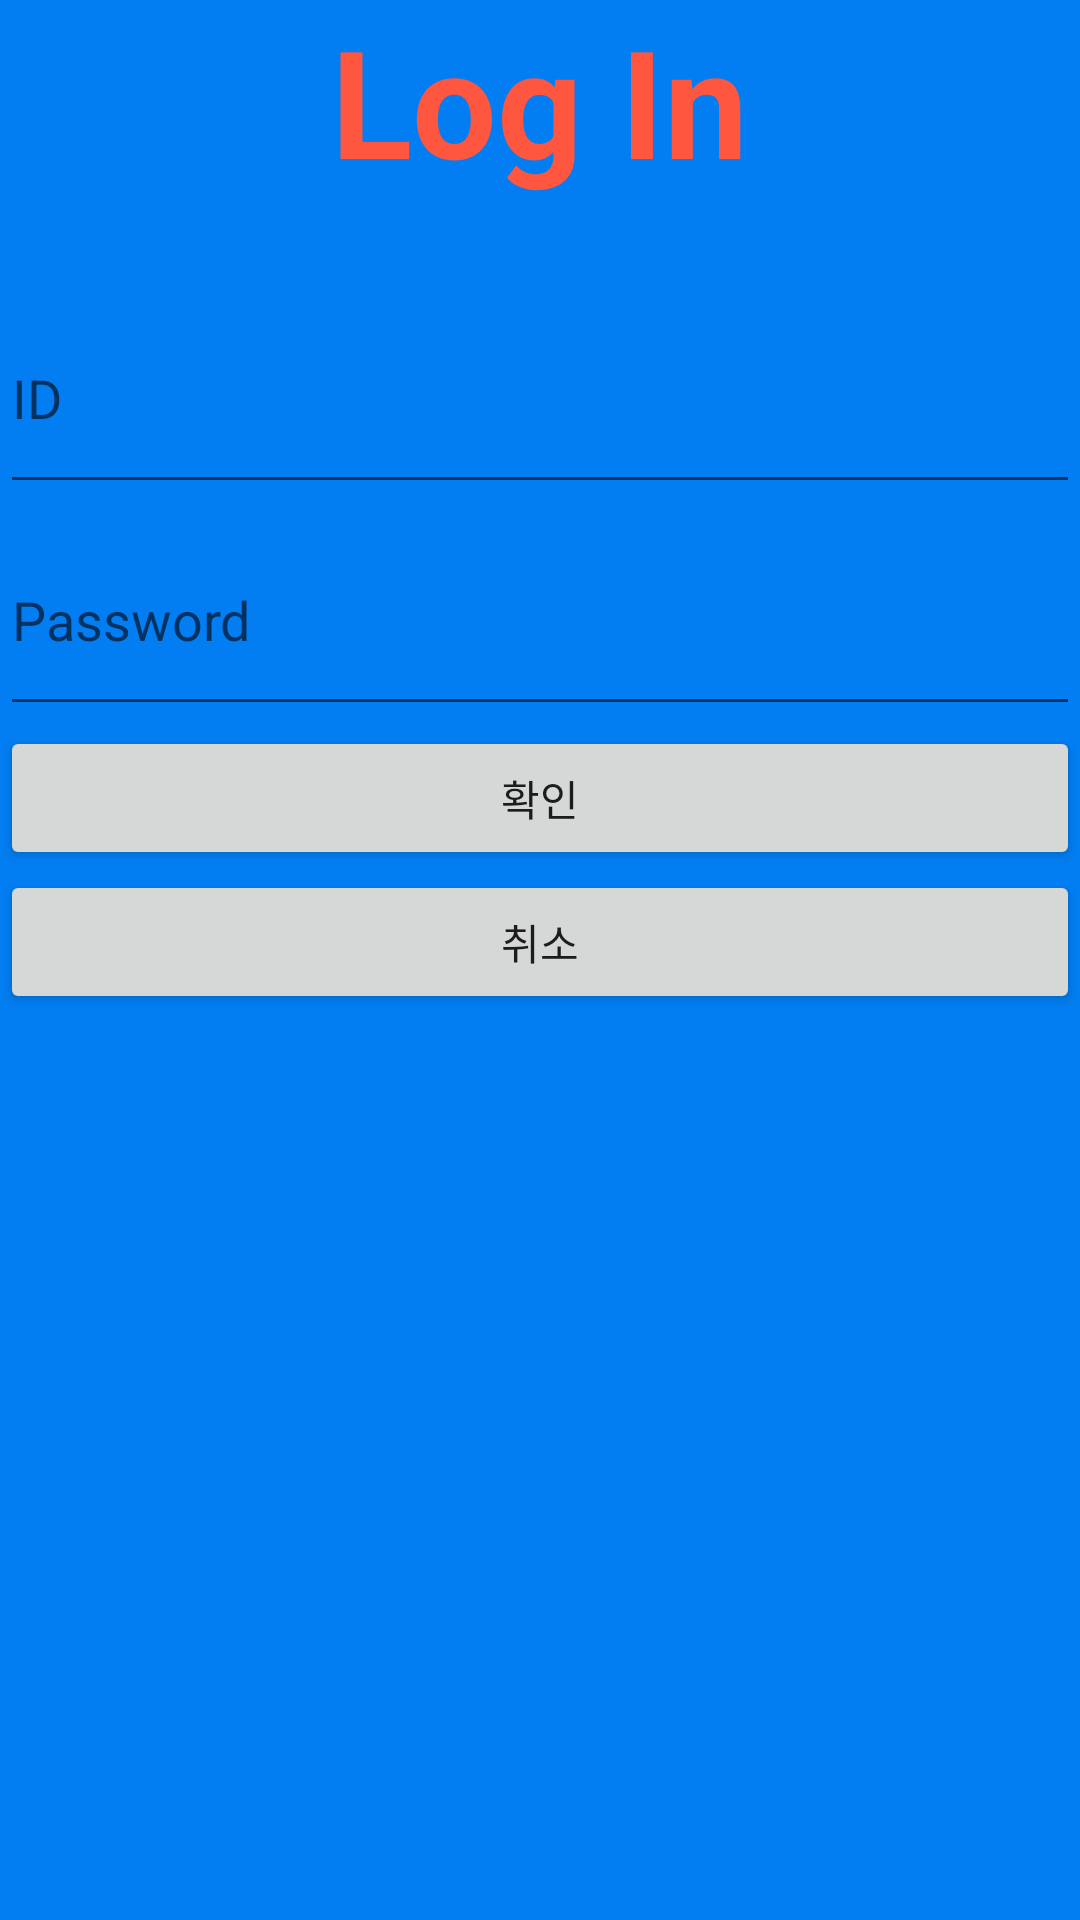

Layout XML and referenced resources for this Android screen:
<!-- AndroidManifest.xml: application theme AppTheme.NoActionBar -->
<!-- res/layout/activity_login.xml -->
<?xml version="1.0" encoding="utf-8"?>
<android.support.constraint.ConstraintLayout xmlns:android="http://schemas.android.com/apk/res/android"
    android:layout_width="match_parent"
    android:layout_height="match_parent"
    xmlns:tools="http://schemas.android.com/tools"
    tools:context=".Activity2">
    <LinearLayout
        android:layout_width="match_parent"
        android:layout_height="match_parent"
        android:orientation="vertical"
        android:background="@color/blue">

        <TextView
            android:id="@+id/textView"
            android:layout_width="wrap_content"
            android:layout_height="94dp"
            android:layout_gravity="center"
            android:text="Log In"
            android:textColor="@color/red"
            android:textSize="50sp"
            android:textStyle="bold"
            android:typeface="normal" />

        <EditText
            android:id="@+id/login_ID"
            android:layout_width="match_parent"
            android:layout_height="74dp"
            android:ems="10"
            android:hint="ID"
            android:inputType="text" />

        <EditText
            android:id="@+id/login_PW"
            android:layout_width="match_parent"
            android:layout_height="74dp"
            android:ems="10"
            android:hint="Password"
            android:inputType="textPassword" />

        <Button
            android:id="@+id/Ok"
            android:layout_width="match_parent"
            android:layout_height="wrap_content"
            android:onClick="Ok"
            android:text="확인" />

        <Button
            android:id="@+id/cancle"
            android:layout_width="match_parent"
            android:layout_height="wrap_content"
            android:onClick="Cancle"
            android:text="취소" />
    </LinearLayout>
</android.support.constraint.ConstraintLayout>
<!-- resources referenced by this layout -->
<resources>
  <color name="blue">#027ef2</color>
  <color name="red">#ff5640</color>
  <style name="AppTheme.NoActionBar">
          <item name="colorPrimary">@color/ohkshack</item>
          <item name="windowActionBar">false</item>
          <item name="windowNoTitle">true</item>
      </style>
  <color name="ohkshack">#40ffdf</color>
</resources>
